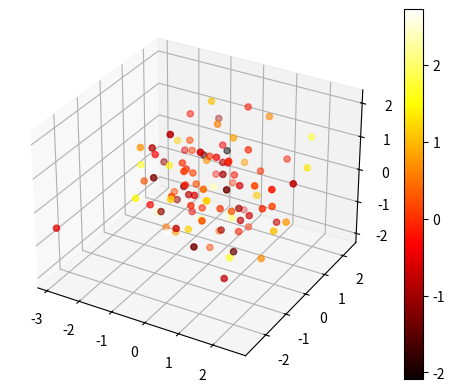

Python code for this plot:
# -*- coding: utf-8 -*-
"""
Created on Thu Jan  4 15:05:28 2024

[redacted]
"""

from mpl_toolkits.mplot3d import Axes3D
import matplotlib.pyplot as plt
import numpy as np

fig = plt.figure()
ax = fig.add_subplot(111, projection='3d')

x = np.random.standard_normal(100)
y = np.random.standard_normal(100)
z = np.random.standard_normal(100)
c = np.random.standard_normal(100)

img = ax.scatter(x, y, z, c=c, cmap=plt.hot())
fig.colorbar(img)
plt.show()